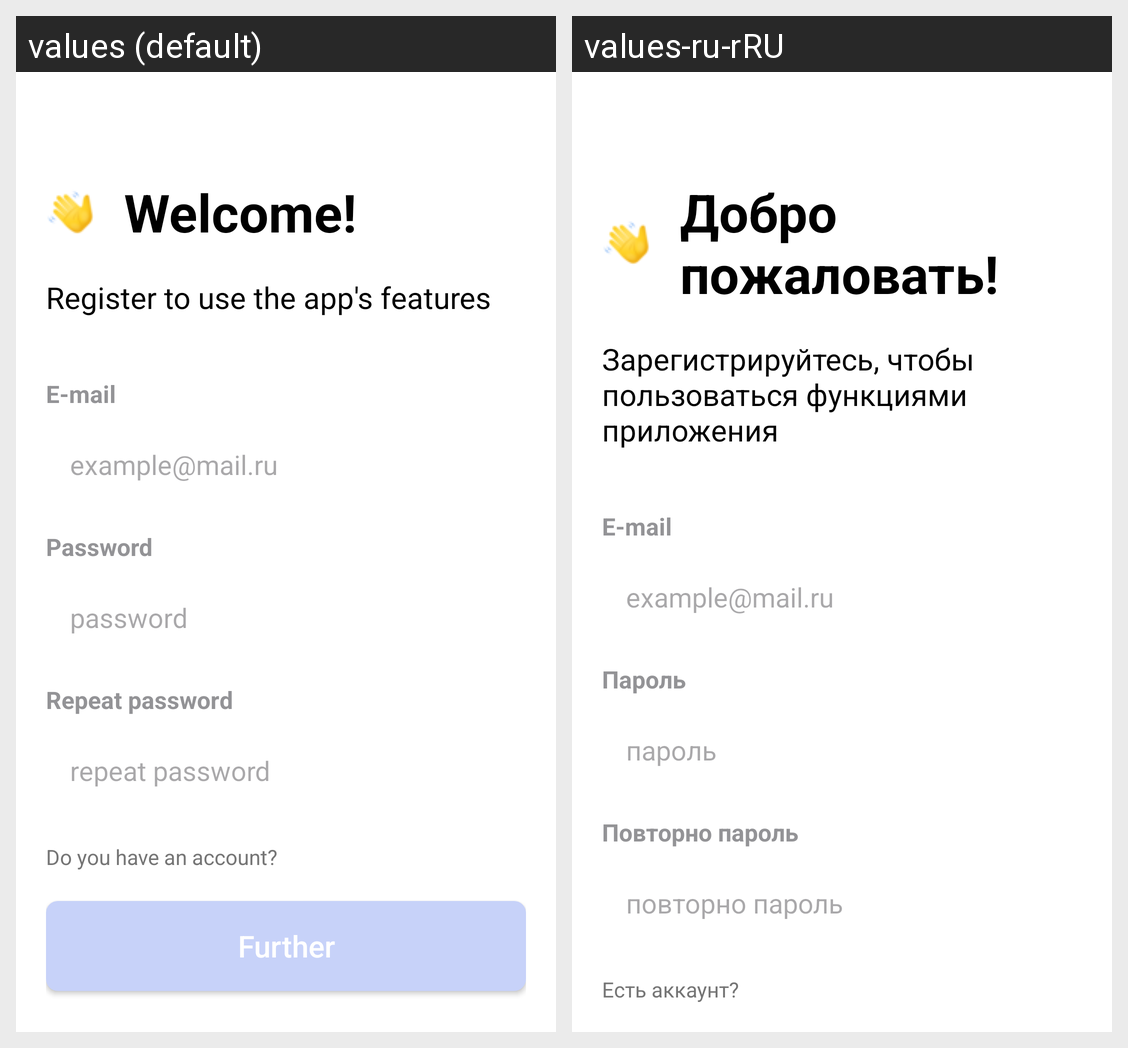

For this localized Android screen grid, give each drawn string resource with its value in every locale shown.
Android screen res/layout/activity_registration.xml rendered under 2 locales, left to right: values (default), values-ru-rRU. Device: Nexus 5 (rendered at 1080×1920; each locale shown at half size, 540×960, under a caption strip naming it); theme Theme.SmartLab.
Strings drawn on this screen, with the default value and each locale's value (text and hints the layout hard-codes, and strings that could not be matched under every locale, appear in the picture but are not listed):

welcome
  values: Welcome!
  values-ru-rRU: Добро пожаловать!

text_registration_1
  values: Register to use the app's features
  values-ru-rRU: Зарегистрируйтесь, чтобы пользоваться функциями приложения

email
  values: E-mail
  values-ru-rRU: E-mail

email2
  values: example@mail.ru
  values-ru-rRU: example@mail.ru

password
  values: Password
  values-ru-rRU: Пароль

password2
  values: password
  values-ru-rRU: пароль

password_repeat
  values: Repeat password
  values-ru-rRU: Повторно пароль

password_repeat_2
  values: repeat password
  values-ru-rRU: повторно пароль

yes_account
  values: Do you have an account?
  values-ru-rRU: Есть аккаунт?
